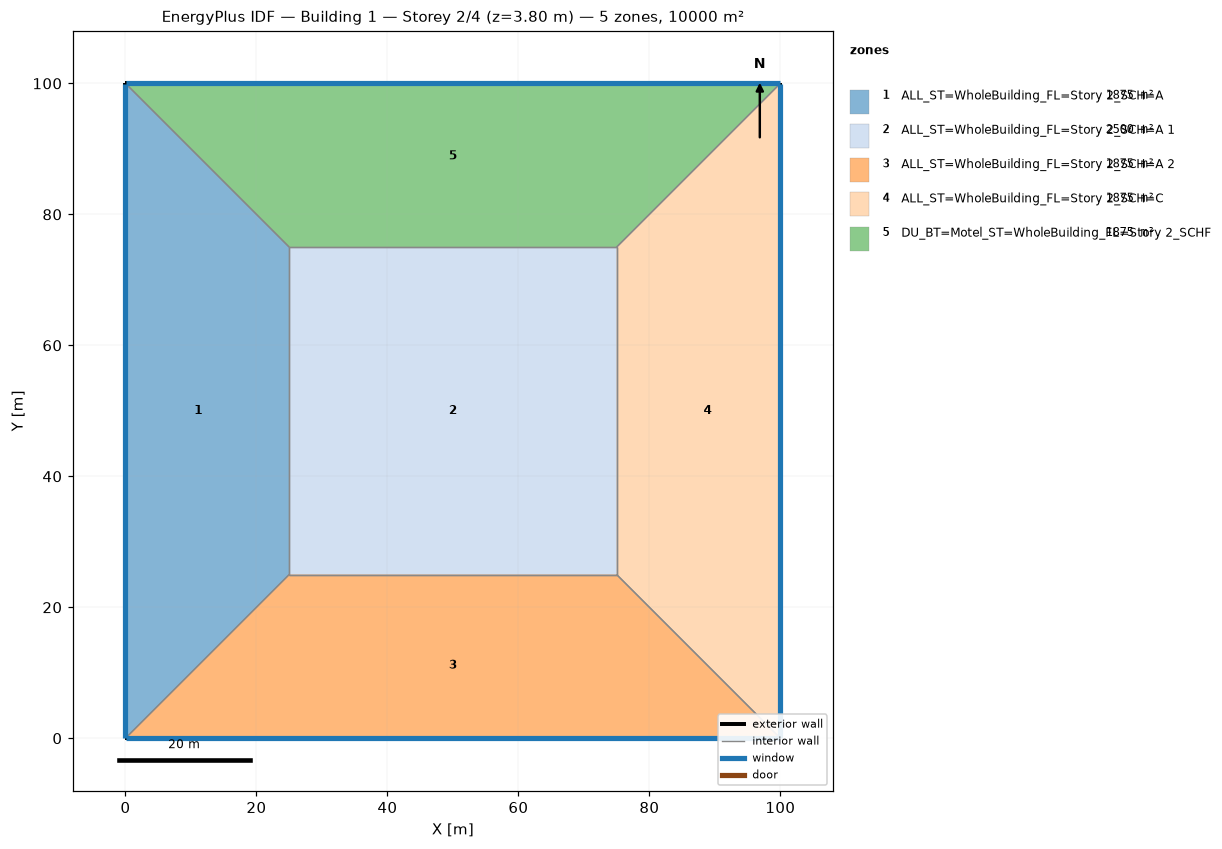
=== STOREY PLAN SPEC (per zone: floor XY polygon, exterior-wall plan segments, windows/doors) ===
zone 1: ALL_ST=WholeBuilding_FL=Story 2_SCH=A  (1875.0 m²)
  floor: (0.00, 0.00) (0.00, 100.00) (25.00, 75.00) (25.00, 25.00)
  exterior wall: (0.00, 100.00) – (0.00, 0.00)  [100.0 m]
    window: (0.00, 99.97) – (0.00, 0.03)  [95.0 m²]
  interior walls: 3
zone 2: ALL_ST=WholeBuilding_FL=Story 2_SCH=A 1  (2500.0 m²)
  floor: (25.00, 25.00) (25.00, 75.00) (75.00, 75.00) (75.00, 25.00)
  interior walls: 4
zone 3: ALL_ST=WholeBuilding_FL=Story 2_SCH=A 2  (1875.0 m²)
  floor: (100.00, 0.00) (0.00, 0.00) (25.00, 25.00) (75.00, 25.00)
  exterior wall: (0.00, 0.00) – (100.00, 0.00)  [100.0 m]
    window: (0.03, 0.00) – (99.97, 0.00)  [95.0 m²]
  interior walls: 3
zone 4: ALL_ST=WholeBuilding_FL=Story 2_SCH=C  (1875.0 m²)
  floor: (100.00, 100.00) (100.00, 0.00) (75.00, 25.00) (75.00, 75.00)
  exterior wall: (100.00, 0.00) – (100.00, 100.00)  [100.0 m]
    window: (100.00, 0.03) – (100.00, 99.97)  [95.0 m²]
  interior walls: 3
zone 5: DU_BT=Motel_ST=WholeBuilding_FL=Story 2_SCHF  (1875.0 m²)
  floor: (0.00, 100.00) (100.00, 100.00) (75.00, 75.00) (25.00, 75.00)
  exterior wall: (100.00, 100.00) – (0.00, 100.00)  [100.0 m]
    window: (99.97, 100.00) – (0.03, 100.00)  [95.0 m²]
  interior walls: 3

=== DERIVED (storey summary) ===
Building: Building 1
Storey: 2 of 4  (floor level z = 3.80 m)
Storey gross floor area: 10000.0 m²
Zones on this storey: 5
  - ALL_ST=WholeBuilding_FL=Story 2_SCH=A: floor 1875.0 m²; exterior wall 100.0 m (380.0 m²); 1 window(s) 95.0 m²; WWR 25.0%
  - ALL_ST=WholeBuilding_FL=Story 2_SCH=A 1: floor 2500.0 m²
  - ALL_ST=WholeBuilding_FL=Story 2_SCH=A 2: floor 1875.0 m²; exterior wall 100.0 m (380.0 m²); 1 window(s) 95.0 m²; WWR 25.0%
  - ALL_ST=WholeBuilding_FL=Story 2_SCH=C: floor 1875.0 m²; exterior wall 100.0 m (380.0 m²); 1 window(s) 95.0 m²; WWR 25.0%
  - DU_BT=Motel_ST=WholeBuilding_FL=Story 2_SCHF: floor 1875.0 m²; exterior wall 100.0 m (380.0 m²); 1 window(s) 95.0 m²; WWR 25.0%
Zone adjacency (shared interzone walls):
  - ALL_ST=WholeBuilding_FL=Story 2_SCH=A ↔ ALL_ST=WholeBuilding_FL=Story 2_SCH=A 1
  - ALL_ST=WholeBuilding_FL=Story 2_SCH=A ↔ ALL_ST=WholeBuilding_FL=Story 2_SCH=A 2
  - ALL_ST=WholeBuilding_FL=Story 2_SCH=A ↔ DU_BT=Motel_ST=WholeBuilding_FL=Story 2_SCHF
  - ALL_ST=WholeBuilding_FL=Story 2_SCH=A 1 ↔ ALL_ST=WholeBuilding_FL=Story 2_SCH=A 2
  - ALL_ST=WholeBuilding_FL=Story 2_SCH=A 1 ↔ ALL_ST=WholeBuilding_FL=Story 2_SCH=C
  - ALL_ST=WholeBuilding_FL=Story 2_SCH=A 1 ↔ DU_BT=Motel_ST=WholeBuilding_FL=Story 2_SCHF
  - ALL_ST=WholeBuilding_FL=Story 2_SCH=A 2 ↔ ALL_ST=WholeBuilding_FL=Story 2_SCH=C
  - ALL_ST=WholeBuilding_FL=Story 2_SCH=C ↔ DU_BT=Motel_ST=WholeBuilding_FL=Story 2_SCHF